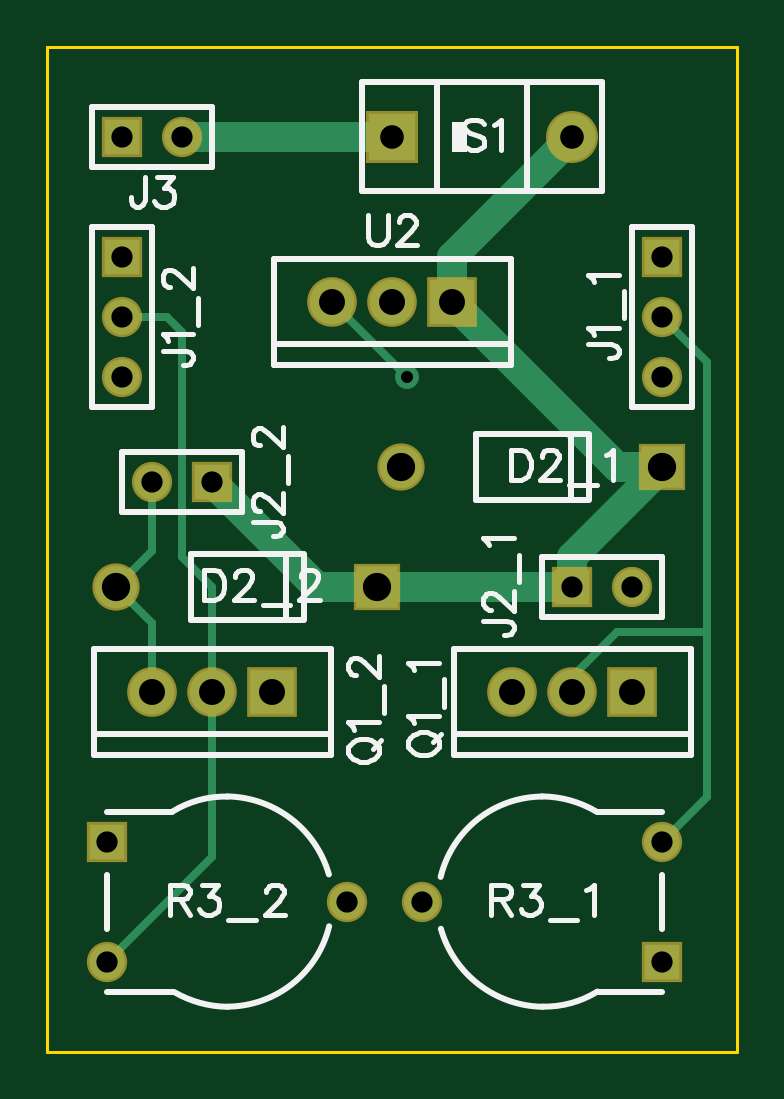
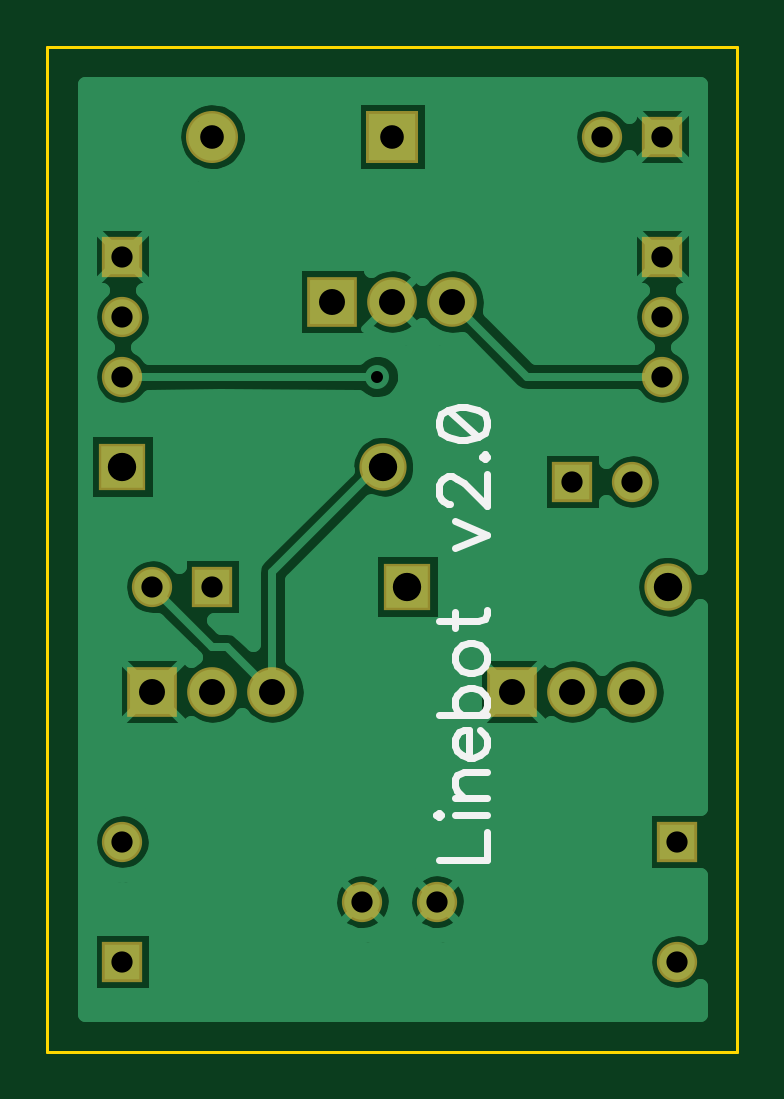
Circuit board: 8 layer files. Board 29.2 x 42.5 mm.
- drill: linebot-v2.0.drl (670 bytes)
- bottom_copper: linebot-v2.0.gbl (12182 bytes)
- bottom_silk: linebot-v2.0.gbo (1628 bytes)
- bottom_mask: linebot-v2.0.gbs (795 bytes)
- outline: linebot-v2.0.gko (187 bytes)
- top_copper: linebot-v2.0.gtl (1397 bytes)
- top_silk: linebot-v2.0.gto (7111 bytes)
- top_mask: linebot-v2.0.gts (795 bytes)

=== drill: linebot-v2.0.drl (670 bytes, source withheld) ===
=== bottom_copper: linebot-v2.0.gbl (12182 bytes, source omitted) ===
=== bottom_silk: linebot-v2.0.gbo ===
G04 DipTrace 2.3.1.0*
%INlinebot-v2.0.gbo*%
%MOIN*%
%ADD46C,0.0124*%
%FSLAX44Y44*%
G04*
G70*
G90*
G75*
G01*
%LNBotSilk*%
%LPD*%
X4979Y3201D2*
D46*
X4175D1*
Y3660D1*
X4979Y3907D2*
X4941Y3945D1*
X4979Y3984D1*
X5018Y3945D1*
X4979Y3907D1*
X4711Y3945D2*
X4175D1*
X4711Y4231D2*
X4175D1*
X4558D2*
X4673Y4346D1*
X4711Y4423D1*
Y4537D1*
X4673Y4614D1*
X4558Y4652D1*
X4175D1*
X4481Y4899D2*
Y5358D1*
X4558D1*
X4635Y5320D1*
X4673Y5282D1*
X4711Y5205D1*
Y5090D1*
X4673Y5014D1*
X4596Y4937D1*
X4481Y4899D1*
X4405D1*
X4290Y4937D1*
X4214Y5014D1*
X4175Y5090D1*
Y5205D1*
X4214Y5282D1*
X4290Y5358D1*
X4979Y5605D2*
X4175D1*
X4596D2*
X4673Y5682D1*
X4711Y5758D1*
Y5873D1*
X4673Y5949D1*
X4596Y6026D1*
X4481Y6064D1*
X4405D1*
X4290Y6026D1*
X4214Y5949D1*
X4175Y5873D1*
Y5758D1*
X4214Y5682D1*
X4290Y5605D1*
X4711Y6502D2*
X4673Y6426D1*
X4596Y6349D1*
X4481Y6311D1*
X4405D1*
X4290Y6349D1*
X4214Y6426D1*
X4175Y6502D1*
Y6617D1*
X4214Y6694D1*
X4290Y6770D1*
X4405Y6809D1*
X4481D1*
X4596Y6770D1*
X4673Y6694D1*
X4711Y6617D1*
Y6502D1*
X4979Y7171D2*
X4328D1*
X4214Y7209D1*
X4175Y7286D1*
Y7362D1*
X4711Y7056D2*
Y7324D1*
Y8386D2*
X4175Y8616D1*
X4711Y8845D1*
X4787Y9131D2*
X4825D1*
X4902Y9169D1*
X4940Y9207D1*
X4978Y9284D1*
Y9437D1*
X4940Y9513D1*
X4902Y9551D1*
X4825Y9590D1*
X4749D1*
X4672Y9551D1*
X4558Y9475D1*
X4175Y9092D1*
Y9628D1*
X4252Y9913D2*
X4213Y9875D1*
X4175Y9913D1*
X4213Y9952D1*
X4252Y9913D1*
X4978Y10429D2*
X4940Y10314D1*
X4825Y10237D1*
X4634Y10199D1*
X4519D1*
X4328Y10237D1*
X4213Y10314D1*
X4175Y10429D1*
Y10505D1*
X4213Y10620D1*
X4328Y10696D1*
X4519Y10735D1*
X4634D1*
X4825Y10696D1*
X4940Y10620D1*
X4978Y10505D1*
Y10429D1*
X4825Y10696D2*
X4328Y10237D1*
M02*

=== bottom_mask: linebot-v2.0.gbs ===
G04 DipTrace 2.3.1.0*
%INlinebot-v2.0.gbs*%
%MOIN*%
%ADD22R,0.0787X0.0787*%
%ADD23C,0.0787*%
%ADD33C,0.0867*%
%ADD34R,0.0867X0.0867*%
%ADD35C,0.0828*%
%ADD37R,0.0828X0.0828*%
%ADD39C,0.0671*%
%ADD41R,0.0671X0.0671*%
%FSLAX44Y44*%
G04*
G70*
G90*
G75*
G01*
%LNBotMask*%
%LPD*%
D22*
X10250Y9750D3*
D23*
X5900D3*
D22*
X5500Y7750D3*
D23*
X1150D3*
D41*
X1250Y15250D3*
D39*
X2250D3*
D41*
X10250Y13250D3*
D39*
Y12250D3*
Y11250D3*
D41*
X1250Y13250D3*
D39*
Y12250D3*
Y11250D3*
D41*
X8750Y7750D3*
D39*
X9750D3*
D41*
X2750Y9500D3*
D39*
X1750D3*
D37*
X9750Y6000D3*
D35*
X8750D3*
X7750D3*
D37*
X3750D3*
D35*
X2750D3*
X1750D3*
D41*
X10250Y1500D3*
D39*
X6250Y2500D3*
X10250Y3500D3*
D41*
X1000D3*
D39*
X5000Y2500D3*
X1000Y1500D3*
D34*
X5750Y15250D3*
D33*
X8750D3*
D37*
X6750Y12500D3*
D35*
X5750D3*
X4750D3*
M02*

=== outline: linebot-v2.0.gko ===
G04 DipTrace 2.3.1.0*
%INlinebot-v2.0.gko*%
%MOIN*%
%ADD11C,0.0055*%
%FSLAX44Y44*%
G04*
G70*
G90*
G75*
G01*
%LNBoardOutline*%
%LPD*%
X0Y16750D2*
D11*
Y0D1*
X11500D1*
Y16750D1*
X0D1*
M02*

=== top_copper: linebot-v2.0.gtl ===
G04 DipTrace 2.3.1.0*
%INlinebot-v2.0.gtl*%
%MOIN*%
%ADD13C,0.05*%
%ADD14C,0.013*%
%ADD16R,0.0709X0.0709*%
%ADD17C,0.0709*%
%ADD18R,0.0591X0.0591*%
%ADD19C,0.0591*%
%ADD20R,0.0748X0.0748*%
%ADD21C,0.0748*%
%ADD22R,0.0787X0.0787*%
%ADD23C,0.0787*%
%ADD24C,0.04*%
%FSLAX44Y44*%
G04*
G70*
G90*
G75*
G01*
%LNTop*%
%LPD*%
X8750Y7750D2*
D13*
Y8250D1*
X10250Y9750D1*
X5500Y7750D2*
X4500D1*
X2750Y9500D1*
X10250Y9750D2*
X9500D1*
X6750Y12500D1*
X5500Y7750D2*
X8750D1*
X6750Y12500D2*
Y13250D1*
X8750Y15250D1*
X1750Y9500D2*
D14*
Y8350D1*
X1150Y7750D1*
X1750Y6000D2*
Y7150D1*
X1150Y7750D1*
X4750Y12500D2*
X6000Y11250D1*
X2750Y6000D2*
Y7750D1*
X2250Y8250D1*
Y12000D1*
X2000Y12250D1*
X1250D1*
X2750Y6000D2*
Y3250D1*
X1000Y1500D1*
X10250Y12250D2*
X11000Y11500D1*
Y7000D1*
Y4250D1*
X10250Y3500D1*
X8750Y6000D2*
Y6250D1*
X9500Y7000D1*
X11000D1*
X2250Y15250D2*
D13*
X5750D1*
D24*
X6000Y11250D3*
D16*
X10250Y9750D3*
D17*
X5900D3*
D16*
X5500Y7750D3*
D17*
X1150D3*
D18*
X1250Y15250D3*
D19*
X2250D3*
D18*
X10250Y13250D3*
D19*
Y12250D3*
Y11250D3*
D18*
X1250Y13250D3*
D19*
Y12250D3*
Y11250D3*
D18*
X8750Y7750D3*
D19*
X9750D3*
D18*
X2750Y9500D3*
D19*
X1750D3*
D20*
X9750Y6000D3*
D21*
X8750D3*
X7750D3*
D20*
X3750D3*
D21*
X2750D3*
X1750D3*
D18*
X10250Y1500D3*
D19*
X6250Y2500D3*
X10250Y3500D3*
D18*
X1000D3*
D19*
X5000Y2500D3*
X1000Y1500D3*
D22*
X5750Y15250D3*
D23*
X8750D3*
D20*
X6750Y12500D3*
D21*
X5750D3*
X4750D3*
M02*

=== top_silk: linebot-v2.0.gto (7111 bytes, source omitted) ===
=== top_mask: linebot-v2.0.gts ===
G04 DipTrace 2.3.1.0*
%INlinebot-v2.0.gts*%
%MOIN*%
%ADD22R,0.0787X0.0787*%
%ADD23C,0.0787*%
%ADD33C,0.0867*%
%ADD34R,0.0867X0.0867*%
%ADD35C,0.0828*%
%ADD37R,0.0828X0.0828*%
%ADD39C,0.0671*%
%ADD41R,0.0671X0.0671*%
%FSLAX44Y44*%
G04*
G70*
G90*
G75*
G01*
%LNTopMask*%
%LPD*%
D22*
X10250Y9750D3*
D23*
X5900D3*
D22*
X5500Y7750D3*
D23*
X1150D3*
D41*
X1250Y15250D3*
D39*
X2250D3*
D41*
X10250Y13250D3*
D39*
Y12250D3*
Y11250D3*
D41*
X1250Y13250D3*
D39*
Y12250D3*
Y11250D3*
D41*
X8750Y7750D3*
D39*
X9750D3*
D41*
X2750Y9500D3*
D39*
X1750D3*
D37*
X9750Y6000D3*
D35*
X8750D3*
X7750D3*
D37*
X3750D3*
D35*
X2750D3*
X1750D3*
D41*
X10250Y1500D3*
D39*
X6250Y2500D3*
X10250Y3500D3*
D41*
X1000D3*
D39*
X5000Y2500D3*
X1000Y1500D3*
D34*
X5750Y15250D3*
D33*
X8750D3*
D37*
X6750Y12500D3*
D35*
X5750D3*
X4750D3*
M02*

